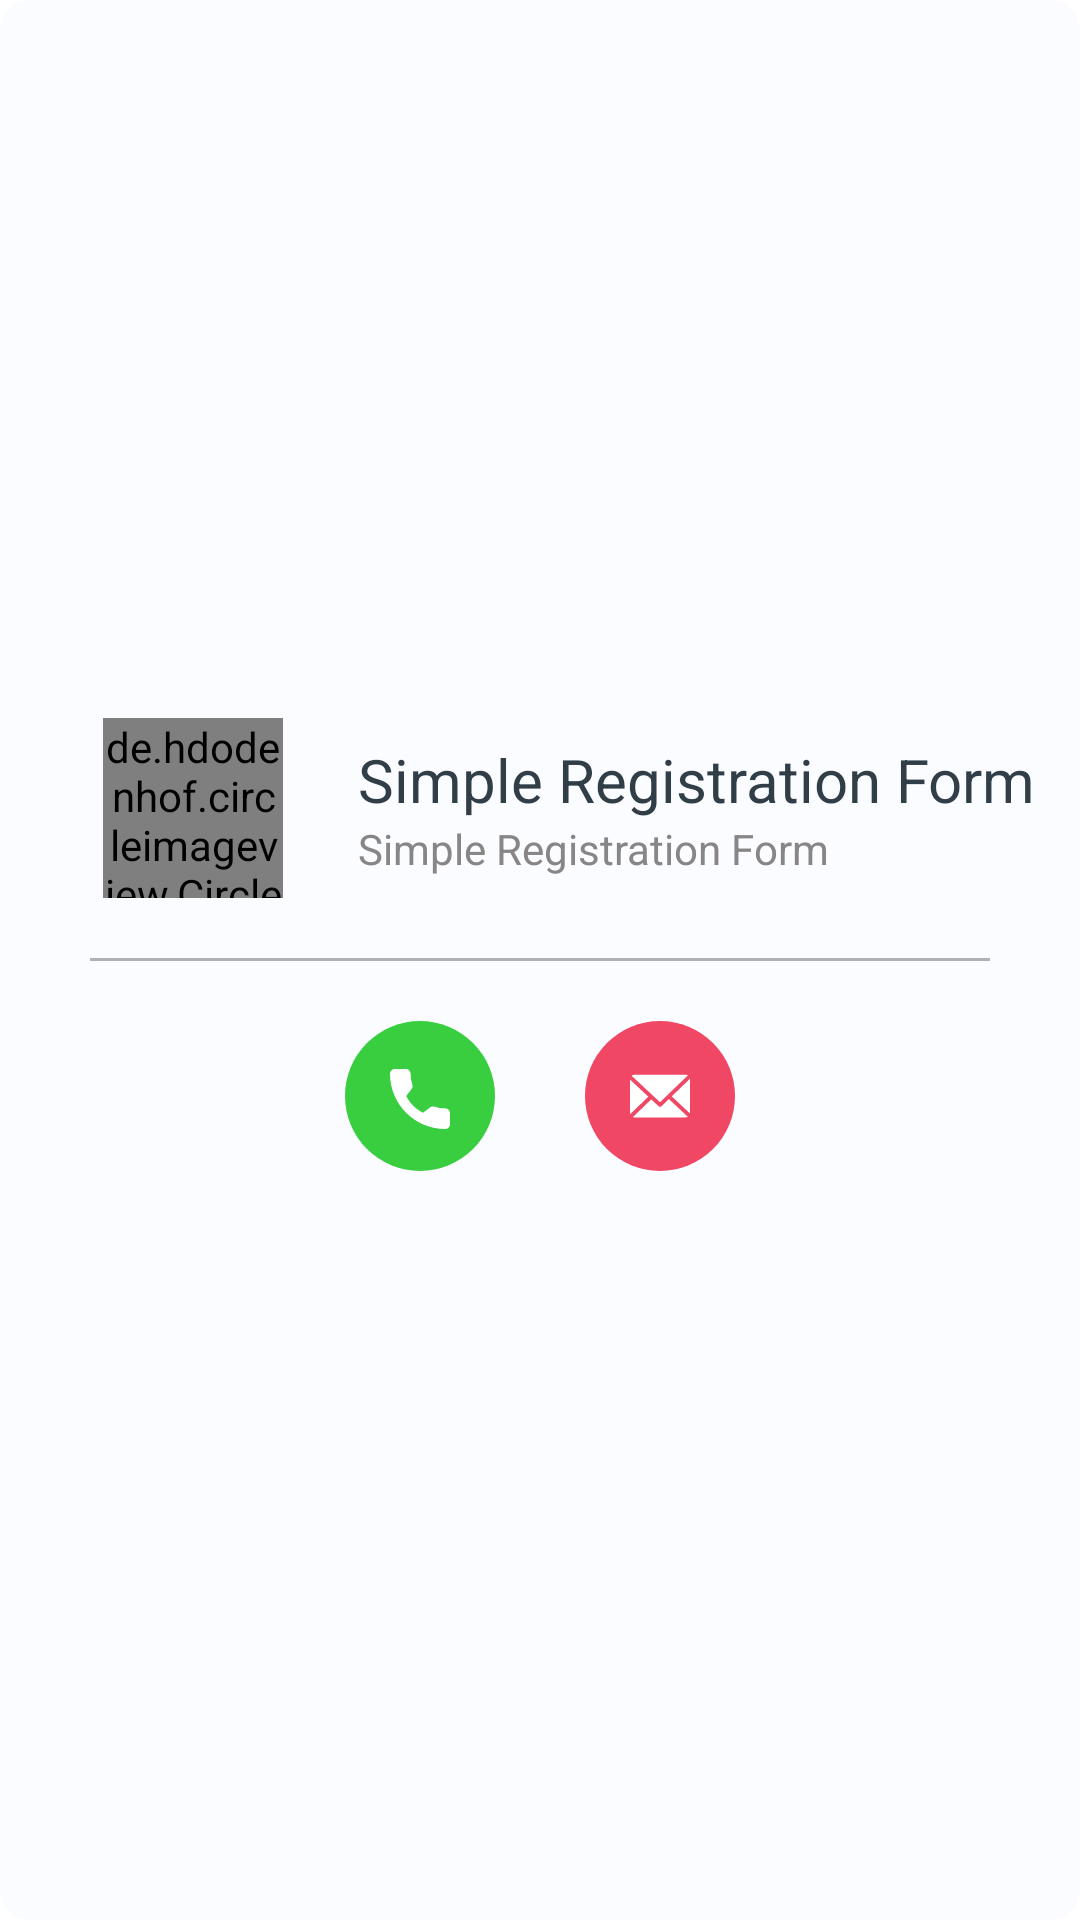

Layout XML and referenced resources for this Android screen:
<!-- AndroidManifest.xml: application theme Theme.SimpleRegistrationForm -->
<!-- res/layout/bottom_sheet.xml -->
<?xml version="1.0" encoding="utf-8"?>
<LinearLayout xmlns:android="http://schemas.android.com/apk/res/android"
    xmlns:app="http://schemas.android.com/apk/res-auto"
    android:layout_width="match_parent"
    android:layout_height="230dp"
    android:background="@android:color/transparent">

    <androidx.cardview.widget.CardView
        android:layout_width="match_parent"
        android:layout_height="match_parent"
        android:background="@android:color/transparent"
        app:cardBackgroundColor="@color/backgroundColor"
        app:cardCornerRadius="10dp"
        app:cardElevation="0dp">

        <LinearLayout
            android:layout_width="match_parent"
            android:layout_height="match_parent"
            android:gravity="center"
            android:orientation="vertical">

            <LinearLayout
                android:layout_width="match_parent"
                android:layout_height="100dp"
                android:layout_gravity="center"
                android:gravity="center"
                android:orientation="horizontal">

                <de.hdodenhof.circleimageview.CircleImageView
                    android:id="@+id/image"
                    android:layout_width="60dp"
                    android:layout_height="60dp"
                    android:layout_margin="20dp"
                    android:src="@drawable/ic_default_user" />

                <LinearLayout
                    android:layout_width="wrap_content"
                    android:layout_height="wrap_content"
                    android:layout_marginStart="5dp"
                    android:orientation="vertical">

                    <TextView
                        android:id="@+id/full_name"
                        android:layout_width="wrap_content"
                        android:layout_height="wrap_content"
                        android:text="@string/app_name"
                        android:textColor="#313E47"
                        android:textSize="20sp" />

                    <TextView
                        android:id="@+id/address"
                        android:layout_width="wrap_content"
                        android:layout_height="wrap_content"
                        android:text="@string/app_name"
                        android:textColor="#878585" />

                </LinearLayout>

            </LinearLayout>

            <View
                android:layout_width="300dp"
                android:layout_height="1dp"
                android:alpha="0.3"
                android:background="@color/black" />

            <LinearLayout
                android:layout_width="match_parent"
                android:layout_height="100dp"
                android:layout_gravity="center"
                android:gravity="center"
                android:orientation="horizontal">

                <ImageView
                    android:id="@+id/phone"
                    android:layout_width="wrap_content"
                    android:layout_height="wrap_content"
                    android:src="@drawable/ic_phone" />

                <ImageView
                    android:id="@+id/message"
                    android:layout_width="wrap_content"
                    android:layout_height="wrap_content"
                    android:src="@drawable/ic_message" />
            </LinearLayout>


        </LinearLayout>

    </androidx.cardview.widget.CardView>

</LinearLayout>
<!-- resources referenced by this layout -->
<resources>
  <color name="backgroundColor">#FAFCFF</color>
  <color name="black">#FF000000</color>
  <!-- drawable ic_default_user (drawable-v24) -->
  <vector xmlns:android="http://schemas.android.com/apk/res/android"
      android:width="20dp"
      android:height="20dp"
      android:viewportWidth="20"
      android:viewportHeight="20">
    <path
        android:pathData="M8.231,4.369C7.44,4.904 7.228,5.751 7.267,6.202C7.317,6.753 7.44,7.47 7.44,7.47C7.44,7.47 7.196,7.59 7.196,8.074C7.281,9.289 7.727,8.765 7.819,9.297C8.04,10.581 8.545,10.352 8.545,11.052C8.545,12.219 8.016,12.764 6.365,13.411C4.708,14.061 3,14.878 3,16.293V17H17V16.293C17,14.878 15.291,14.061 13.634,13.412C11.983,12.765 11.455,12.22 11.455,11.053C11.455,10.353 11.958,10.581 12.18,9.298C12.273,8.765 12.718,9.29 12.805,8.075C12.805,7.591 12.56,7.471 12.56,7.471C12.56,7.471 12.683,6.753 12.732,6.202C12.783,5.624 12.423,4.391 10.943,4.012C10.684,3.772 10.509,3.389 11.306,3.005C9.564,2.93 9.158,3.76 8.231,4.369Z"
        android:fillColor="#787878"/>
  </vector>
  <!-- drawable ic_message (drawable) -->
  <vector xmlns:android="http://schemas.android.com/apk/res/android"
      android:width="80dp"
      android:height="80dp"
      android:viewportWidth="80"
      android:viewportHeight="80">
    <path
        android:pathData="M40,35m-25,0a25,25 0,1 1,50 0a25,25 0,1 1,-50 0"
        android:fillColor="#F04765"/>
    <path
        android:pathData="M49.985,29.309C49.985,29.286 50.001,29.264 50,29.241L43.897,35.122L49.993,40.815C49.996,40.774 49.985,40.733 49.985,40.692V29.309Z"
        android:fillColor="#ffffff"/>
    <path
        android:pathData="M42.965,36.027L40.473,38.424C40.347,38.545 40.185,38.606 40.021,38.606C39.862,38.606 39.702,38.548 39.577,38.431L37.092,36.116L30.957,42.03C31.106,42.084 31.266,42.125 31.434,42.125H48.609C48.859,42.125 49.092,42.049 49.295,41.936L42.965,36.027Z"
        android:fillColor="#ffffff"/>
    <path
        android:pathData="M40.014,37.057L49.329,28.084C49.118,27.959 48.873,27.875 48.609,27.875H31.434C31.091,27.875 30.777,28.008 30.533,28.211L40.014,37.057Z"
        android:fillColor="#ffffff"/>
    <path
        android:pathData="M30,29.527V40.691C30,40.819 30.029,40.943 30.061,41.061L36.121,35.226L30,29.527Z"
        android:fillColor="#ffffff"/>
  </vector>
  <!-- drawable ic_phone (drawable) -->
  <vector xmlns:android="http://schemas.android.com/apk/res/android"
      android:width="80dp"
      android:height="80dp"
      android:viewportWidth="80"
      android:viewportHeight="80">
    <path
        android:pathData="M40,35m-25,0a25,25 0,1 1,50 0a25,25 0,1 1,-50 0"
        android:fillColor="#39CE40"/>
    <path
        android:pathData="M48.395,39.128C47.171,39.128 45.968,38.936 44.829,38.56C44.271,38.369 43.584,38.544 43.244,38.894L40.995,40.591C38.387,39.199 36.781,37.593 35.407,35.005L37.055,32.815C37.483,32.387 37.637,31.763 37.453,31.177C37.075,30.032 36.882,28.83 36.882,27.605C36.883,26.72 36.163,26 35.278,26H31.605C30.72,26 30,26.72 30,27.605C30,37.748 38.252,46 48.395,46C49.28,46 50,45.28 50,44.395V40.732C50,39.848 49.28,39.128 48.395,39.128Z"
        android:fillColor="#ffffff"/>
  </vector>
  <string name="app_name">Simple Registration Form</string>
  <style name="Theme.SimpleRegistrationForm" parent="Theme.MaterialComponents.DayNight.NoActionBar">
          
          <item name="colorPrimary">@color/primaryColor</item>
          <item name="colorPrimaryVariant">@color/primaryColor</item>
          <item name="colorOnPrimary">@color/white</item>
          
          <item name="colorSecondary">@color/primaryColor</item>
          <item name="colorSecondaryVariant">@color/primaryColor</item>
          <item name="colorOnSecondary">@color/white</item>
      </style>
  <color name="primaryColor">#166BFA</color>
  <color name="white">#FFFFFFFF</color>
</resources>
